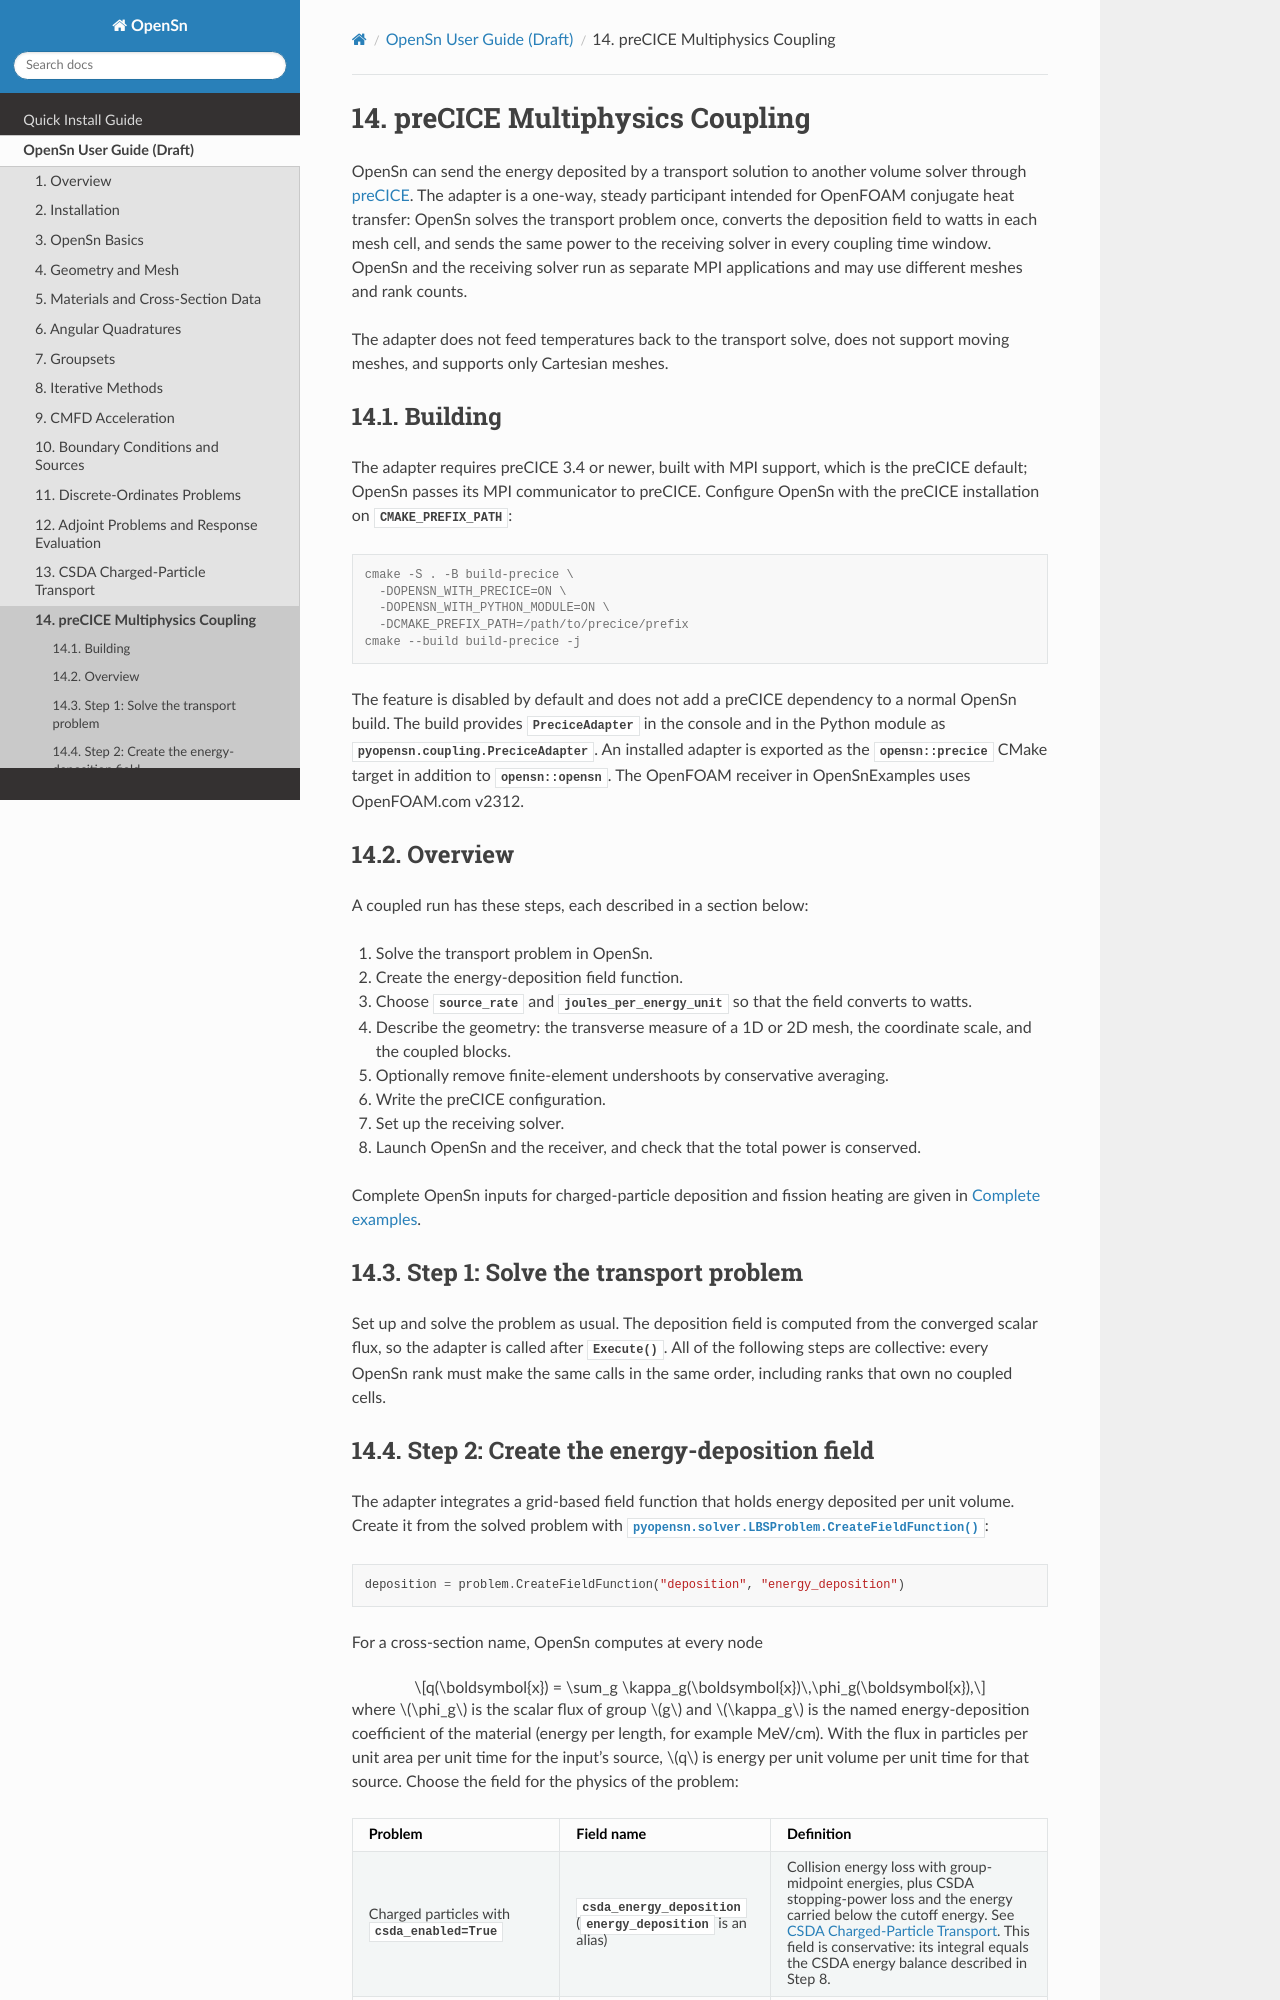

repository: Open-Sn/opensn · page: userguide/precice_coupling.html · generator: sphinx

.. _precice_coupling:

preCICE Multiphysics Coupling
=============================

OpenSn can send the energy deposited by a transport solution to another volume
solver through `preCICE <https://precice.org>`_. The adapter is a one-way,
steady participant intended for OpenFOAM conjugate heat transfer: OpenSn solves
the transport problem once, converts the deposition field to watts in each mesh
cell, and sends the same power to the receiving solver in every coupling time
window. OpenSn and the receiving solver run as separate MPI applications and may
use different meshes and rank counts.

The adapter does not feed temperatures back to the transport solve, does not
support moving meshes, and supports only Cartesian meshes.

Building
--------

The adapter requires preCICE 3.4 or newer, built with MPI support, which is the
preCICE default; OpenSn passes its MPI communicator to preCICE. Configure OpenSn
with the preCICE installation on ``CMAKE_PREFIX_PATH``:

.. code-block:: console

   cmake -S . -B build-precice \
     -DOPENSN_WITH_PRECICE=ON \
     -DOPENSN_WITH_PYTHON_MODULE=ON \
     -DCMAKE_PREFIX_PATH=/path/to/precice/prefix
   cmake --build build-precice -j

The feature is disabled by default and does not add a preCICE dependency to a
normal OpenSn build. The build provides ``PreciceAdapter`` in the console and in
the Python module as ``pyopensn.coupling.PreciceAdapter``. An installed adapter
is exported as the ``opensn::precice`` CMake target in addition to
``opensn::opensn``. The OpenFOAM receiver in OpenSnExamples uses OpenFOAM.com
v2312.

Overview
--------

A coupled run has these steps, each described in a section below:

#. Solve the transport problem in OpenSn.
#. Create the energy-deposition field function.
#. Choose ``source_rate`` and ``joules_per_energy_unit`` so that the field
   converts to watts.
#. Describe the geometry: the transverse measure of a 1D or 2D mesh, the
   coordinate scale, and the coupled blocks.
#. Optionally remove finite-element undershoots by conservative averaging.
#. Write the preCICE configuration.
#. Set up the receiving solver.
#. Launch OpenSn and the receiver, and check that the total power is conserved.

Complete OpenSn inputs for charged-particle deposition and fission heating are
given in :ref:`precice_coupling_example`.

Step 1: Solve the transport problem
-----------------------------------

Set up and solve the problem as usual. The deposition field is computed from the
converged scalar flux, so the adapter is called after ``Execute()``. All of the
following steps are collective: every OpenSn rank must make the same calls in the
same order, including ranks that own no coupled cells.
